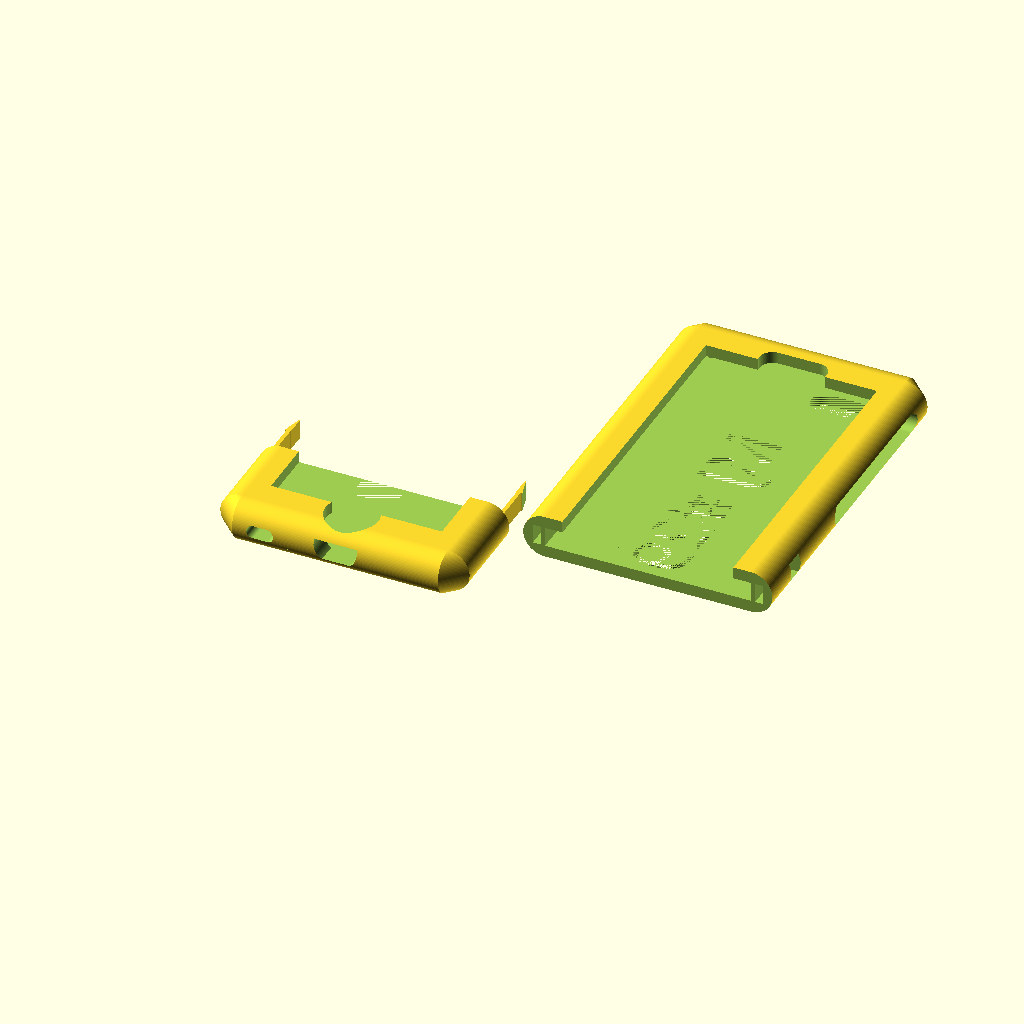
Cell 1 — every parameter at its default value.
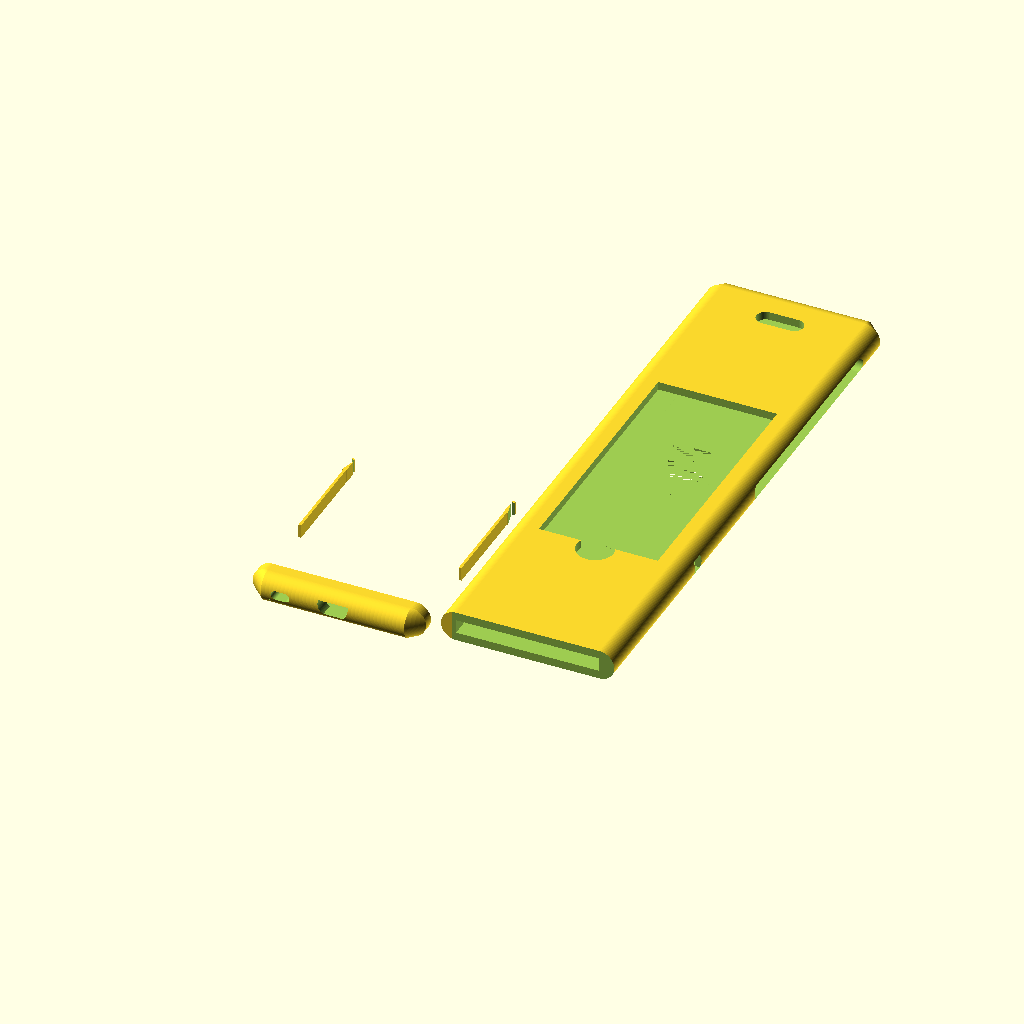
Cell 2: the same model with phone_length = 316.8.
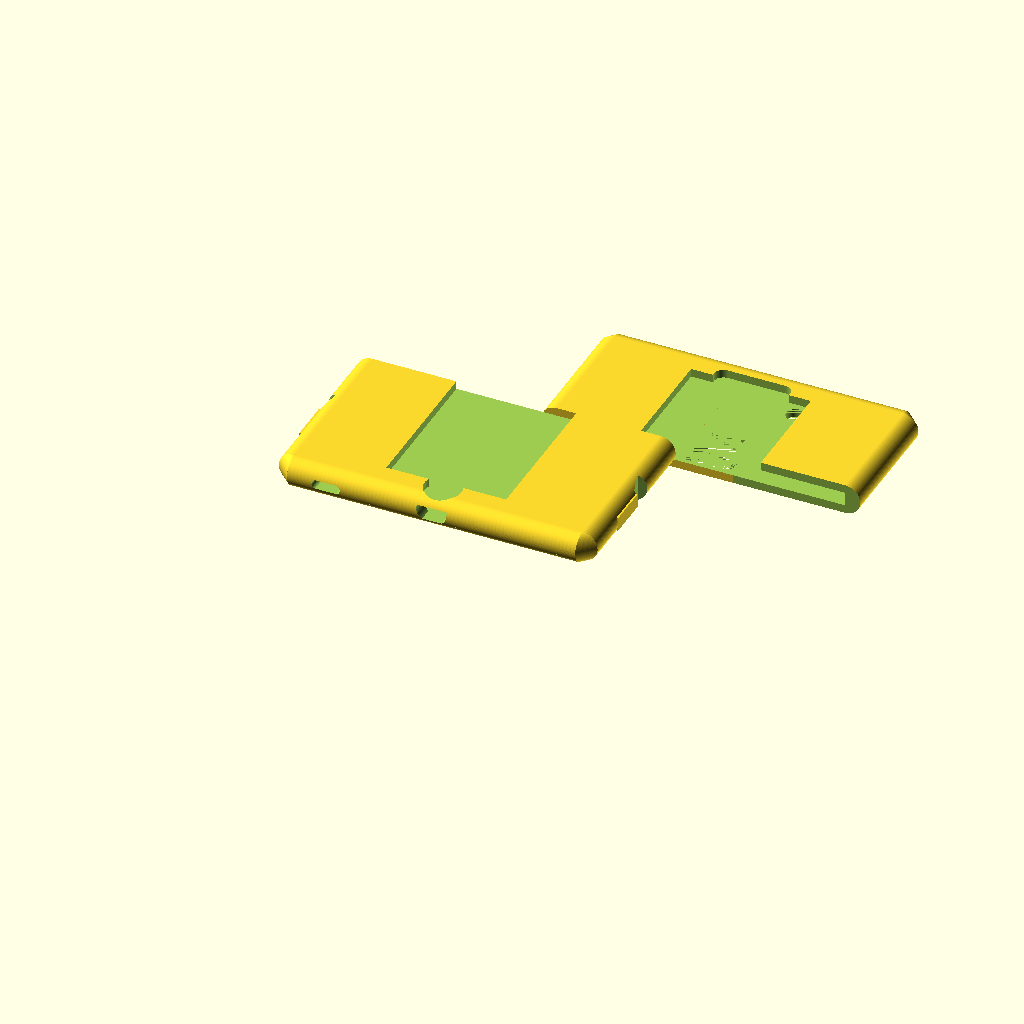
Cell 3: the same model with phone_width = 156.2.
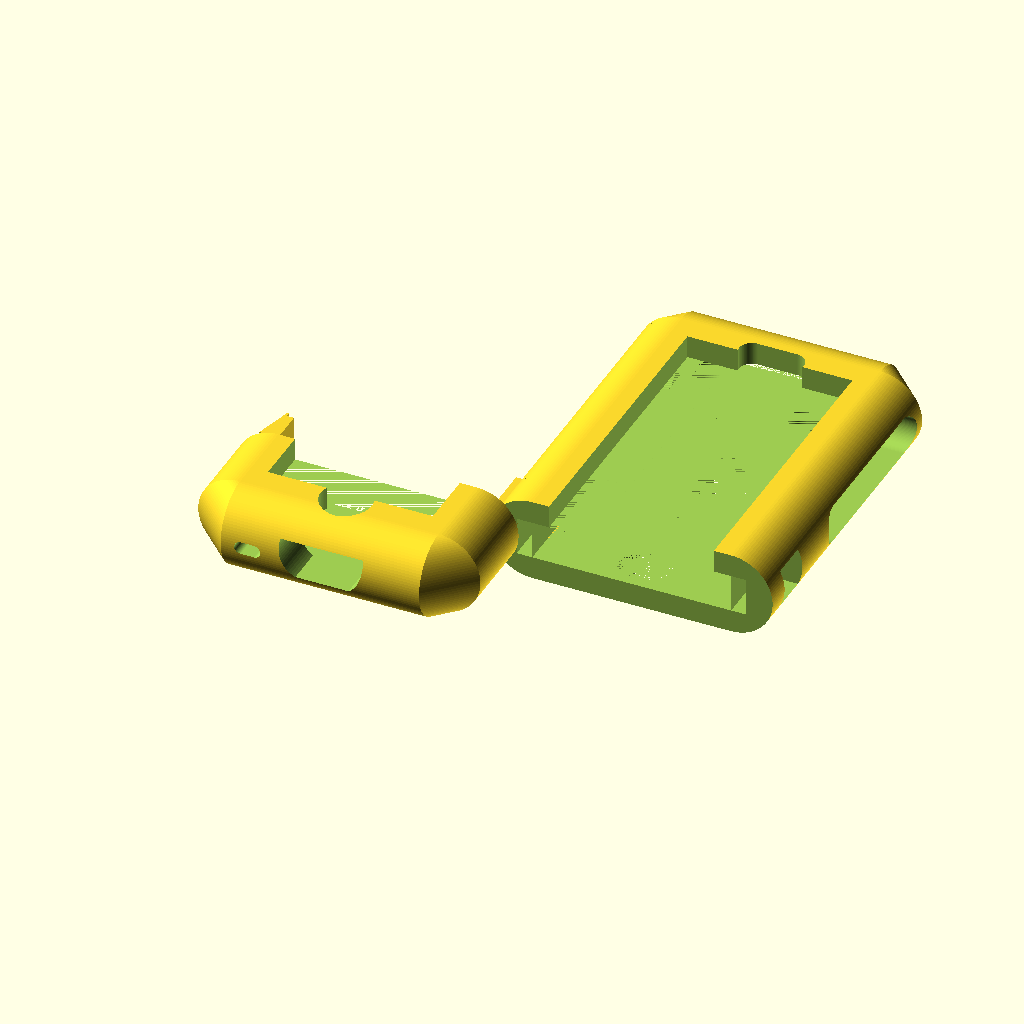
Cell 4: the same model with phone_height = 15.
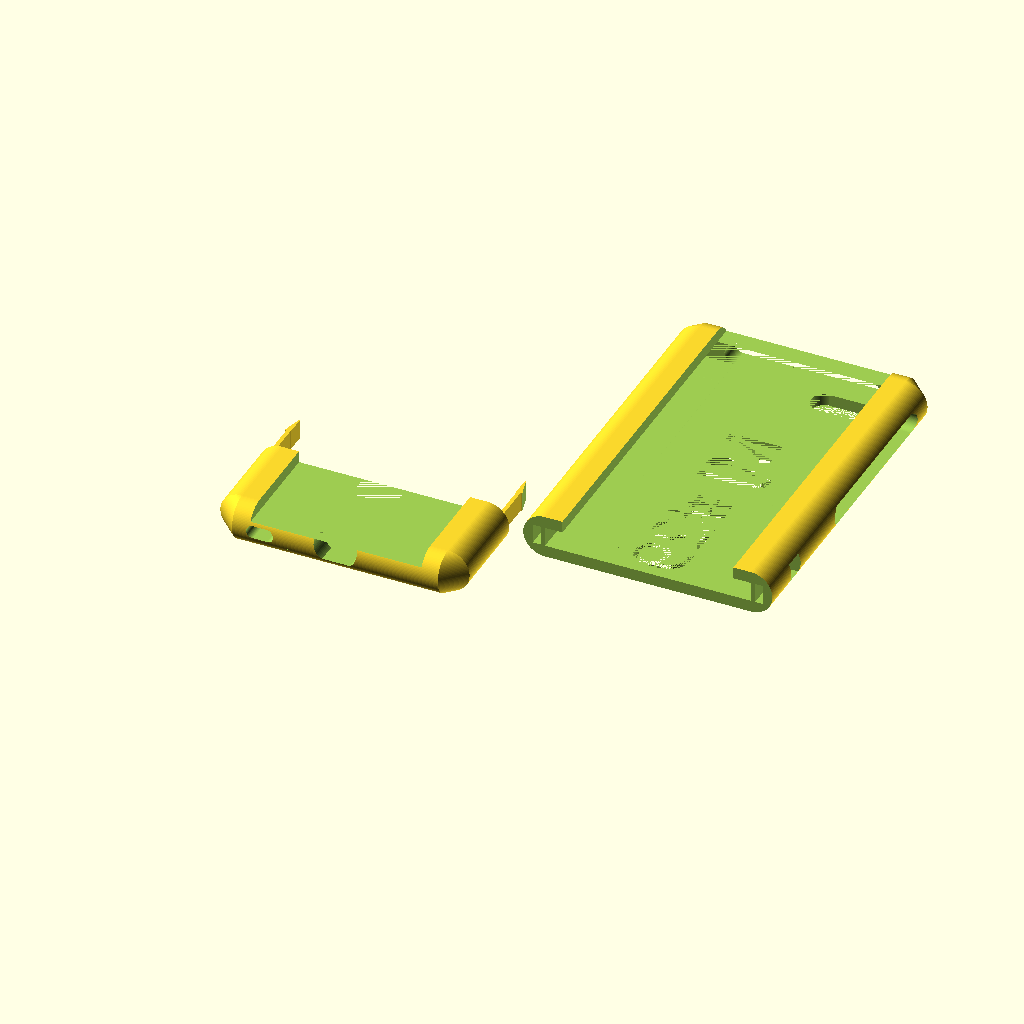
Cell 5 — screen_length set to 254, the other parameters unchanged.
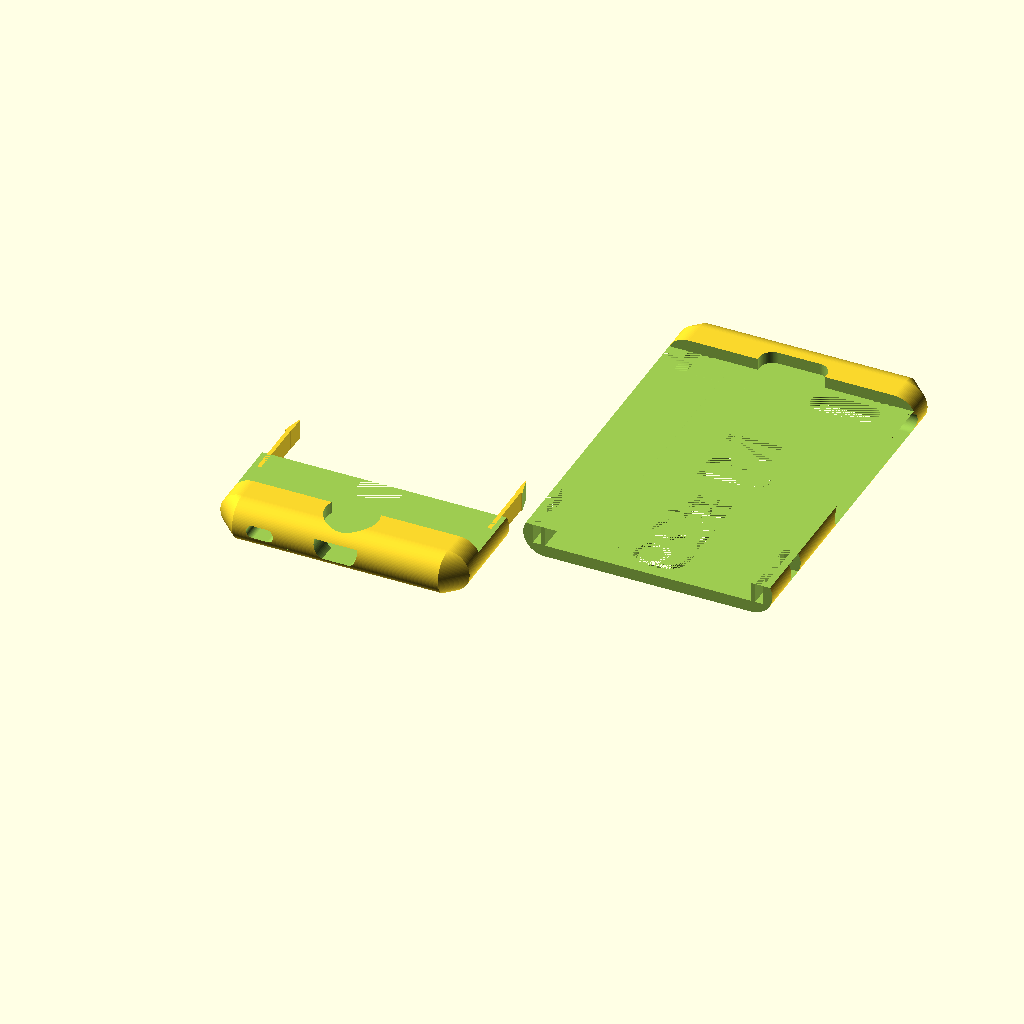
Cell 6 — screen_width set to 118, the other parameters unchanged.
All cells are drawn from the same view direction (rotation 55°, 0°, 25°, orthographic, colour scheme Cornfield), but the view is re-fitted for each cell, so position and scale can differ between cells as well as the parameter.
OpenSCAD source file inputs/thingiverse/files/thing-3148476/files/Phone-Case.scad:
//Enter Phone Dimensions in mm here;


phone_length=158.4;
phone_width=78.1;
phone_height=7.5;


//look up your aspect ratio and diagonal length.

//use this site for a calculator for help:

//   http://screen-size.info/

screen_length=127;
screen_width=59;
diagonal=140;
home_button_radius=5;
head_phone_dia=2.5;

//text customization.
txtsize=20;
txt="MJ #29";
fonttype="Stencil";

pl=phone_length;
pw=phone_width;
ph=phone_height;
sl=screen_length;
sw=screen_width;
sd=diagonal;
hb=home_button_radius;
hf=head_phone_dia;
$fn=100;
module case_shape(){
union()hull(){
translate([pw/2,pl/2,0])rotate([90,0,0])cylinder(pl,ph*1.1,ph*1.1);
translate([-pw/2,pl/2,0])rotate([90,0,0])cylinder(pl,ph*1.1,ph*1.1);
translate([-pw/2,pl/2,0])rotate([0,90,0])cylinder(pw,ph*1.1,ph*1.1);
translate([-pw/2,-pl/2,0])rotate([0,90,0])cylinder(pw,ph*1.1,ph*1.1);}
}

module phone_in(){
    difference(){
        case_shape();
        cube([pw,pl,ph,],center=true);
    }
}
module screen_see(){
difference(){
    phone_in();
    translate([0,0,ph])cube([sw*1.1,sl*1.1,ph],center=true);}
    }
module charging_port(){
difference(){
    screen_see();
    intersection(){
    translate([0,-pl*.25,ph*.35])rotate([90,0,0])cylinder(pl/2,ph*1.1,ph*1.1);
    translate([0,-pl*.25,0])cube([pw,pl,ph],center=true);
    }}  
  
}
module home_button(){
difference(){    
    charging_port();
    translate([0,-(sl/2+hb*2),ph/2])cylinder(ph,hb*2,hb*2);
    hull()union(){
    translate([-pw/3,-(pl/2-hf*1.1),0])rotate([90,0,0])cylinder(pl*.3,hf,hf);
        translate([-pw/2.5,-(pl/2-hf*1.1),0])rotate([90,0,0])cylinder(pl*.3,hf,hf);}}}
module camera(){
difference(){
    home_button();
    hull()union(){
        translate([pw/4-pw*.1,pl*.45,-ph*1.1])cylinder(ph,hb,hb);
        translate([pw/4+pw*.1,pl*.45,-ph*1.1])cylinder(ph,hb,hb);}
        hull()union(){
        translate([pw*0.1,pl*.45,ph/2])cylinder(ph,hb,hb);
        translate([-pw*.1,pl*.45,ph/2])cylinder(ph,hb,hb);}}
    }
module buttons(){
    difference(){
    camera();
    hull()union(){
    translate([-pw/1.5,pl/2.35,0])rotate([0,90,0])cylinder(pl,ph*.5,ph*.5);
    translate([-pw/1.5,pl*.05,0])rotate([0,90,0])cylinder(pl,ph*.5,ph*.5);
    }
    hull()union(){
    translate([-pw/3,pl,0])rotate([90,0,0])cylinder(pl,ph*.5,ph*.5);
    translate([pw/3,pl,0])rotate([90,0,0])cylinder(pl,ph*.5,ph*.5);
    }}}
module text_stuff(){
    difference(){
    buttons();
    rotate([0,180,90])translate([0,-txtsize/2,ph*.5])linear_extrude(height=(ph))text(txt,font=fonttype,size=txtsize,halign="center");
}}
module Upper_Cut(){
difference(){    
    text_stuff();
    translate([0,-pl/1.5,0])cube(pw*1.5,pl,ph*1.1,center=true);}}
module female_end(){
difference(){
    Upper_Cut();
    
    translate([pw/1.85,-pl/4,0])rotate([90,90,0])cube([ph,ph*.4,pl*.2],center=true);
    translate([-pw/1.85,-pl/4,0])rotate([90,90,0])cube([ph,ph*.4,pl*.2],center=true);
    translate([-pw/2-ph,-pl/6-(ph*.4)/2,0])rotate([270,0,0])cube([ph,ph,ph],center=true);
    translate([pw/2+ph,-pl/6-(ph*.4)/2,0])rotate([270,0,0])cube([ph,ph,ph],center=true);}}
    
translate([50,0,0])female_end();
module Lower_Cut(){
intersection(){
    text_stuff();
    translate([0,-pl/1.5,0])cube(pw*1.5,pl,ph*1.1,center=true);}}
module Male_end(){
    difference(){
    union(){
    Lower_Cut();    
    translate([pw/1.85+ph*.2,-pl/4,0])rotate([90,90,0])cube([ph,ph*.2,pl*.2],center=true);
    translate([-pw/1.85-ph*.2,-pl/4,0])rotate([90,90,0])cube([ph,ph*.2,pl*.2],center=true);
    translate([-pw/2-ph,-pl/6-(ph*.4)/2,0])rotate([270,0,0])cube([ph,ph,ph],center=true);
    translate([pw/2+ph,-pl/6-(ph*.4)/2,0])rotate([270,0,0])cube([ph,ph,ph],center=true);}
    translate([-pw/2-ph*1.15,-pl/6-(ph*.4)/10,0])rotate([270,0,-15])cube([ph,ph*2,ph*1.4],center=true);
    translate([pw/2+ph*1.15,-pl/6-(ph*.4)/10,0])rotate([270,0,15])cube([ph,ph*2,ph*1.4],center=true);}}
module clean_up(){
    intersection(){
    Male_end();
    cube([pw+2*ph*1.1,pl+2*ph*1.1,ph*4],center=true);}
}
translate([-50,0,0])clean_up();    
    
    
Customizer parameters (derived from the source; name, type, default, range or options):
phone_length: number, default 158.4
phone_width: number, default 78.1
phone_height: number, default 7.5
screen_length: number, default 127
screen_width: number, default 59
diagonal: number, default 140
home_button_radius: number, default 5
head_phone_dia: number, default 2.5
txtsize: number, default 20
txt: string, default "MJ #29"
fonttype: string, default "Stencil"
